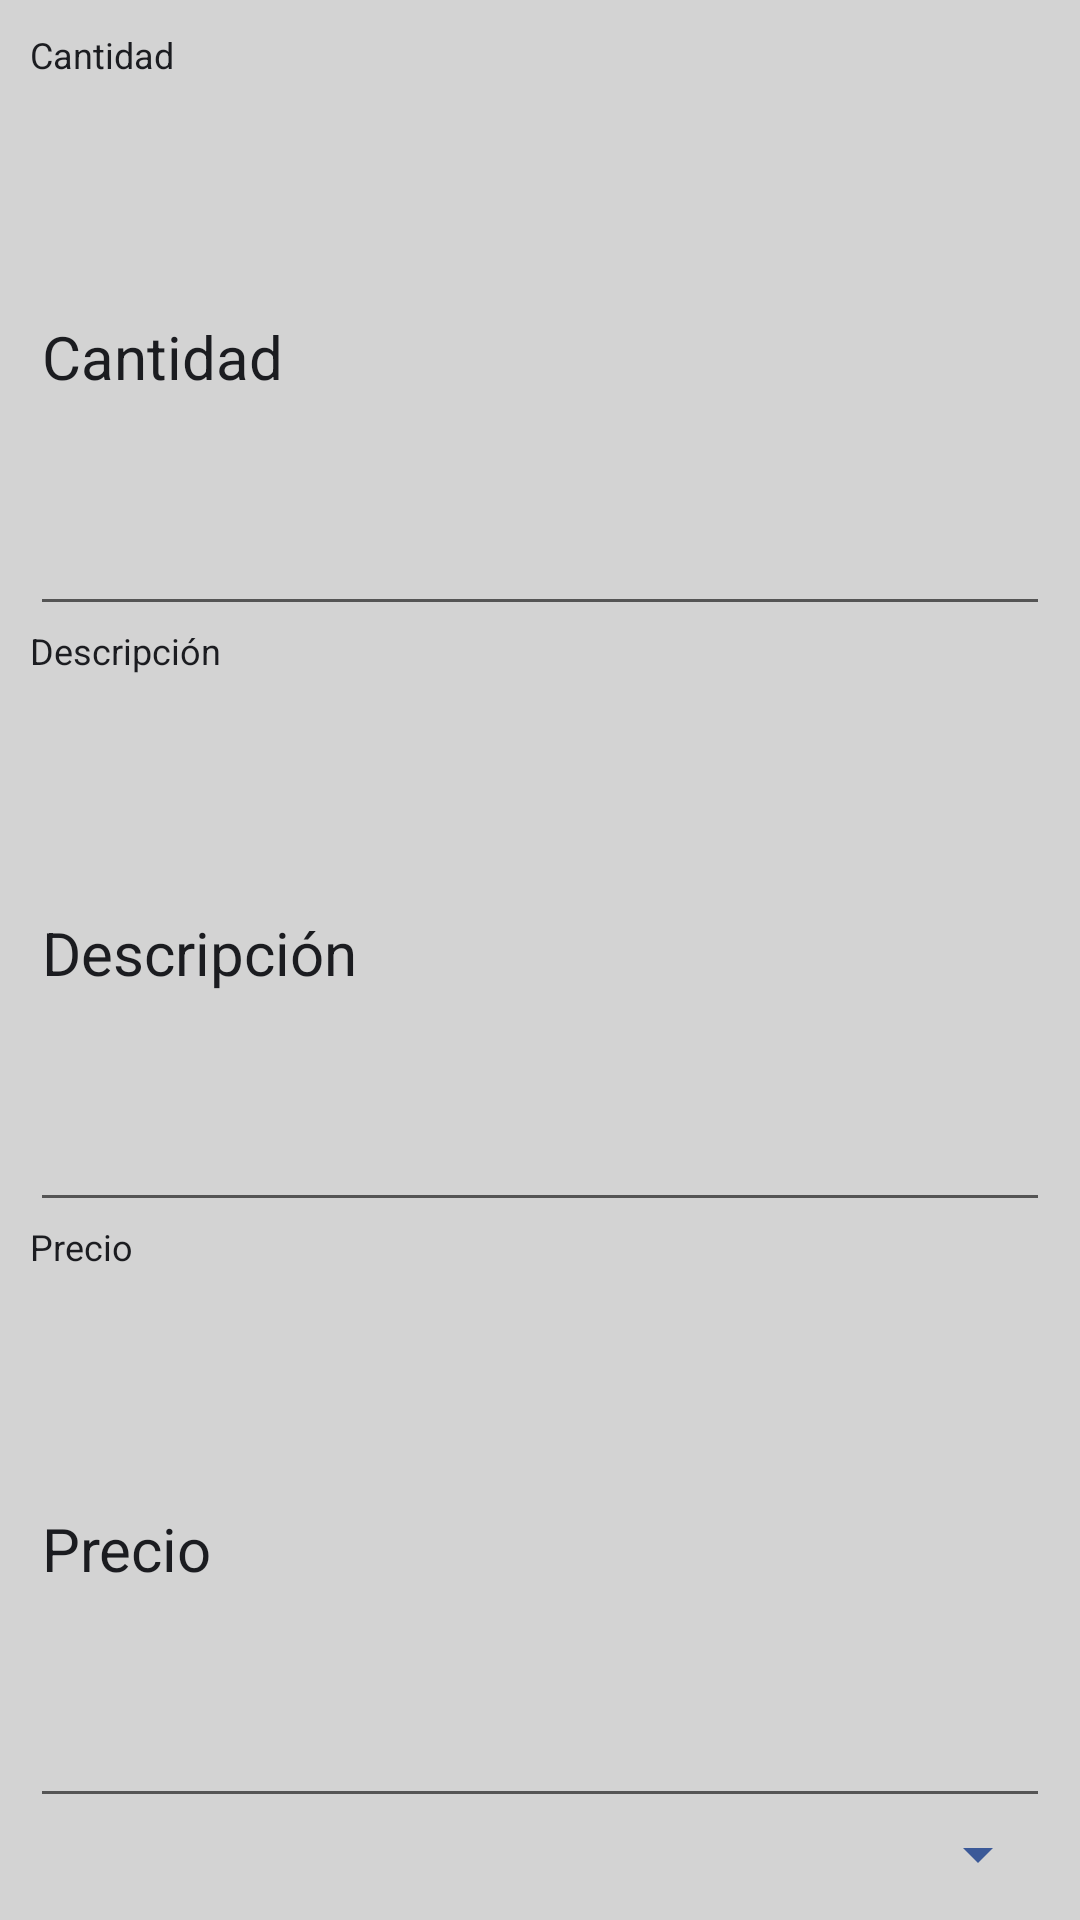

Android layout source for this screen:
<!-- AndroidManifest.xml: application theme AppTheme -->
<!-- res/layout/dialog_edit_product.xml -->
<?xml version="1.0" encoding="utf-8"?>
<LinearLayout xmlns:android="http://schemas.android.com/apk/res/android"
    android:layout_width="match_parent"
    android:layout_height="match_parent"
    android:orientation="vertical"
    android:padding="10dp">

    <TextView
        android:layout_width="wrap_content"
        android:layout_height="wrap_content"
        android:text="Cantidad"
        android:textColor="@color/textColorSecondary"
        android:textSize="12dp" />

    <EditText
        android:id="@+id/editText_cantidad"
        android:layout_width="match_parent"
        android:layout_height="0dp"
        android:layout_weight="1"
        android:hint="Cantidad"
        android:inputType="number"
        android:textColor="@color/textColorPrimary"
        android:textColorHint="@color/textColorSecondary"
        android:textSize="@dimen/main_textProduct" />

    <TextView
        android:layout_width="wrap_content"
        android:layout_height="wrap_content"
        android:text="Descripción"
        android:textColor="@color/textColorSecondary"
        android:textSize="12dp" />

    <EditText
        android:id="@+id/editText_descripcion"
        android:layout_width="match_parent"
        android:layout_height="0dp"
        android:layout_weight="1"
        android:hint="Descripción"
        android:textColor="@color/textColorPrimary"
        android:textColorHint="@color/textColorSecondary"
        android:textSize="@dimen/main_textProduct" />

    <TextView

        android:layout_width="wrap_content"
        android:layout_height="wrap_content"
        android:text="Precio"
        android:textColor="@color/textColorSecondary"
        android:textSize="12dp" />

    <EditText
        android:id="@+id/editText_Precio"
        android:layout_width="match_parent"
        android:layout_height="0dp"
        android:layout_weight="1"
        android:hint="Precio"
        android:inputType="numberDecimal"
        android:textColor="@color/textColorPrimary"
        android:textColorHint="@color/textColorSecondary"
        android:textSize="@dimen/main_textProduct" />

    <Spinner
        android:id="@+id/spinner_categorias"
        android:layout_width="match_parent"
        android:layout_height="wrap_content"
        android:theme="@style/MyCustomSpinner" />
</LinearLayout>
<!-- resources referenced by this layout -->
<resources>
  <color name="textColorPrimary">#3b5998</color>
  <color name="textColorSecondary">#1b1c20</color>
  <dimen name="main_textProduct">20sp</dimen>
  <style name="MyCustomSpinner" parent="AppTheme">
          <item name="colorControlNormal">@color/colorAccent</item>
      </style>
  <style name="AppTheme" parent="Theme.AppCompat.Light.NoActionBar">
          
          <item name="windowActionBar">false</item>
          <item name="colorPrimary">@color/colorPrimary</item>
          <item name="colorPrimaryDark">@color/colorPrimaryDark</item>
          <item name="colorAccent">@color/colorAccent</item>
          <item name="android:windowBackground">@color/windowsBackground</item>
          <item name="android:dialogTheme">@style/MyAlertDialog</item>
      </style>
  <color name="colorAccent">#3b5998</color>
  <color name="colorPrimary">#3b5998</color>
  <color name="colorPrimaryDark">#0e1f56</color>
  <color name="windowsBackground">#d3d3d3</color>
  <style name="MyAlertDialog" parent="android:Theme.Material.Dialog">
          <item name="colorAccent">@color/colorAccent</item>
          <item name="android:colorAccent">@color/colorAccent</item>
          <item name="android:background">@color/windowsBackground</item>
          <item name="android:textColorSecondary">@color/textColorSecondary</item>
          <item name="android:textColorPrimary">@color/textColorPrimary</item>
          <item name="android:textColor">@color/textColorSecondary</item>
  
      </style>
</resources>
